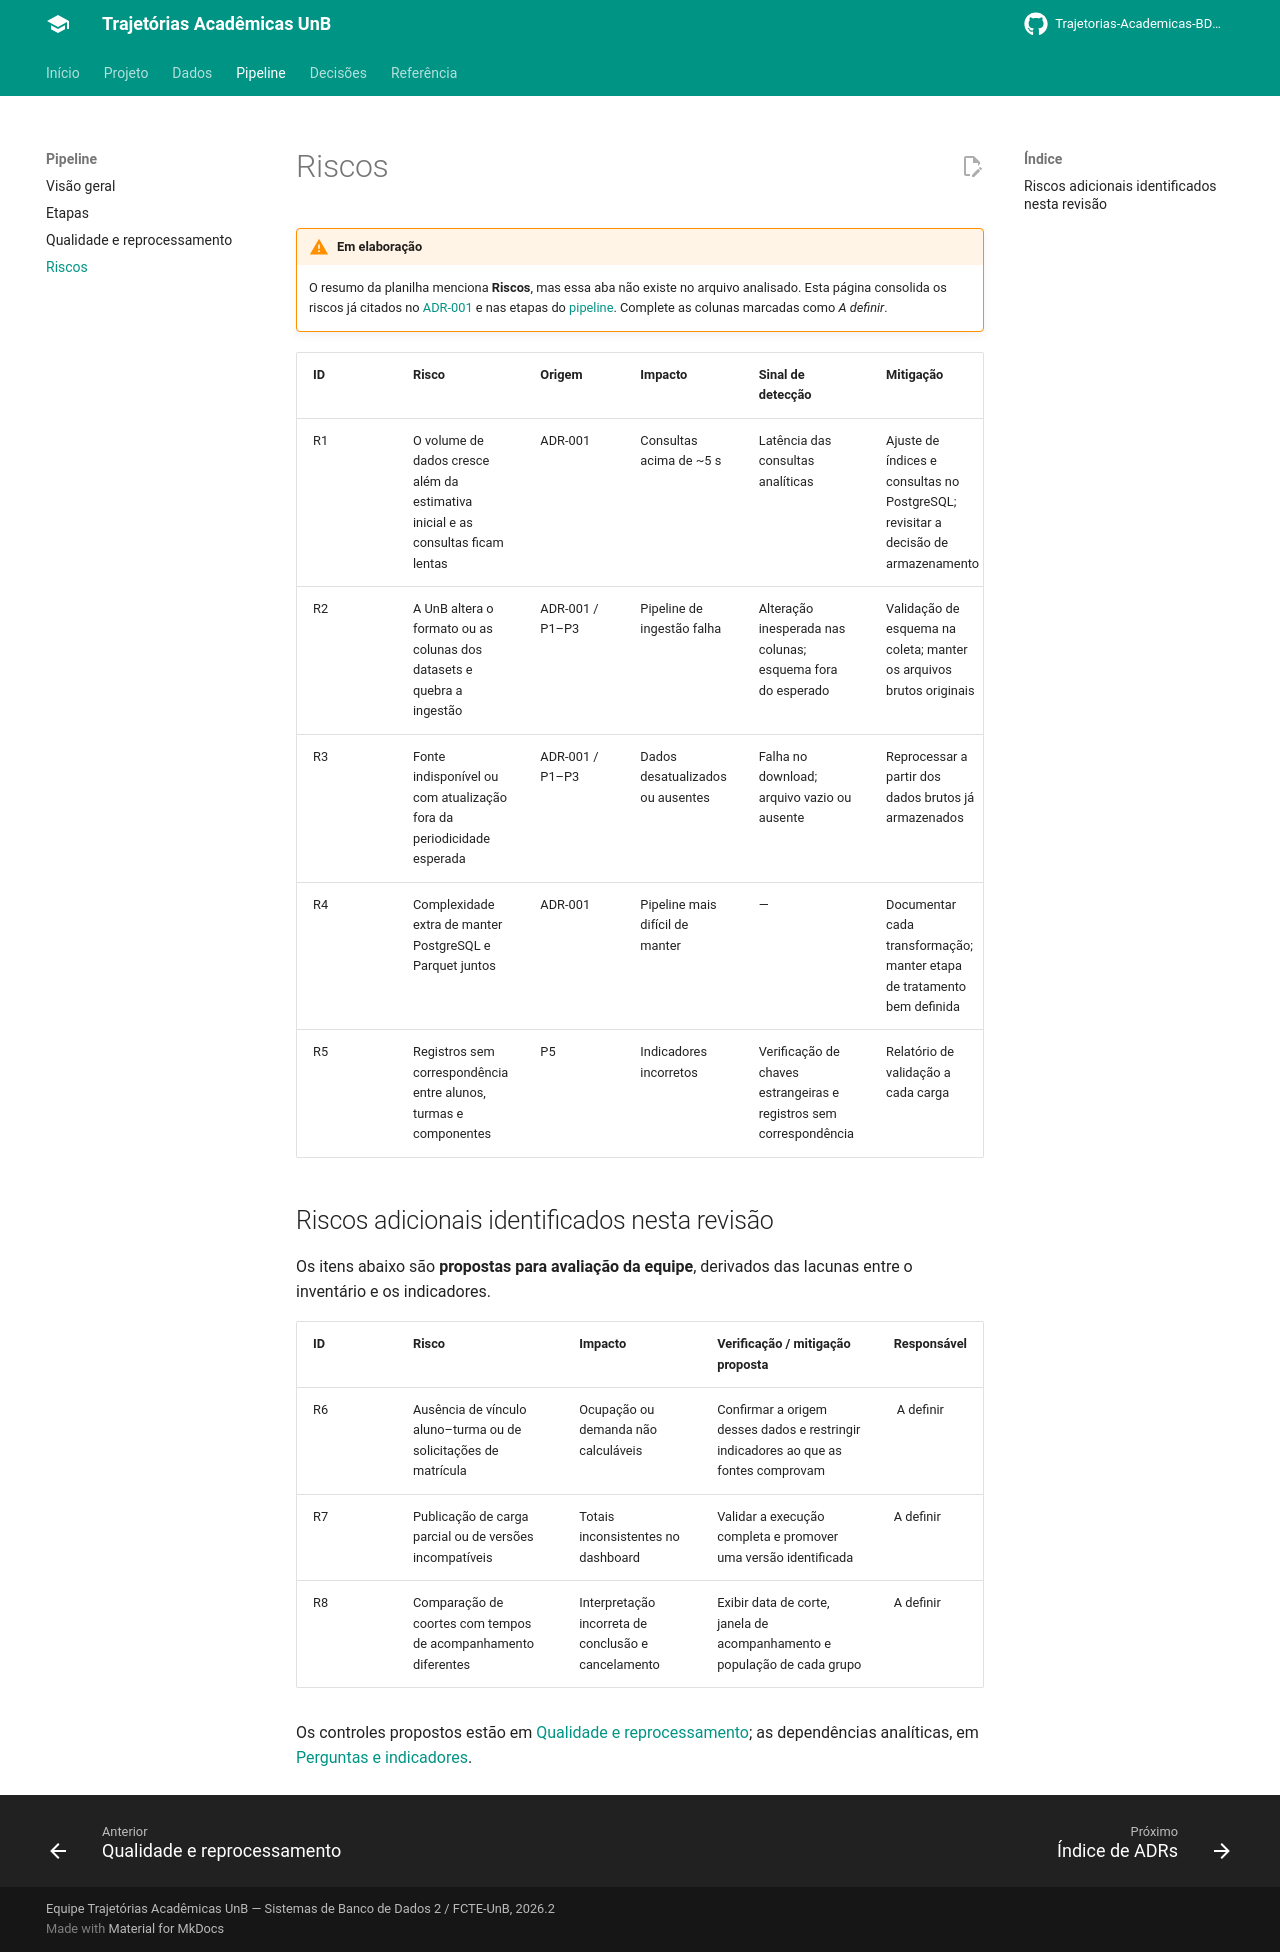

repository: Trajetorias-Academicas-BD2-2026-2/Documentation · page: pipeline/riscos/index.html · generator: mkdocs

# Riscos

!!! warning "Em elaboração"
    O resumo da planilha menciona **Riscos**, mas essa aba não existe no arquivo analisado. Esta página
    consolida os riscos já citados no [ADR-001](../decisoes/adr-001-postgresql-parquet.md)
    e nas etapas do [pipeline](etapas.md). Complete as colunas marcadas como *A definir*.

| ID | Risco | Origem | Impacto | Sinal de detecção | Mitigação | Responsável |
|---|---|---|---|---|---|---|
| R1 | O volume de dados cresce além da estimativa inicial e as consultas ficam lentas | ADR-001 | Consultas acima de ~5 s | Latência das consultas analíticas | Ajuste de índices e consultas no PostgreSQL; revisitar a decisão de armazenamento | A definir |
| R2 | A UnB altera o formato ou as colunas dos datasets e quebra a ingestão | ADR-001 / P1–P3 | Pipeline de ingestão falha | Alteração inesperada nas colunas; esquema fora do esperado | Validação de esquema na coleta; manter os arquivos brutos originais | A definir |
| R3 | Fonte indisponível ou com atualização fora da periodicidade esperada | ADR-001 / P1–P3 | Dados desatualizados ou ausentes | Falha no download; arquivo vazio ou ausente | Reprocessar a partir dos dados brutos já armazenados | A definir |
| R4 | Complexidade extra de manter PostgreSQL e Parquet juntos | ADR-001 | Pipeline mais difícil de manter | — | Documentar cada transformação; manter etapa de tratamento bem definida | A definir |
| R5 | Registros sem correspondência entre alunos, turmas e componentes | P5 | Indicadores incorretos | Verificação de chaves estrangeiras e registros sem correspondência | Relatório de validação a cada carga | A definir |

## Riscos adicionais identificados nesta revisão

Os itens abaixo são **propostas para avaliação da equipe**, derivados das lacunas entre o inventário e os indicadores.

| ID | Risco | Impacto | Verificação / mitigação proposta | Responsável |
|---|---|---|---|---|
| R6 | Ausência de vínculo aluno–turma ou de solicitações de matrícula | Ocupação ou demanda não calculáveis | Confirmar a origem desses dados e restringir indicadores ao que as fontes comprovam | A definir |
| R7 | Publicação de carga parcial ou de versões incompatíveis | Totais inconsistentes no dashboard | Validar a execução completa e promover uma versão identificada | A definir |
| R8 | Comparação de coortes com tempos de acompanhamento diferentes | Interpretação incorreta de conclusão e cancelamento | Exibir data de corte, janela de acompanhamento e população de cada grupo | A definir |

Os controles propostos estão em [Qualidade e reprocessamento](qualidade.md); as dependências analíticas, em [Perguntas e indicadores](../projeto/indicadores.md).
